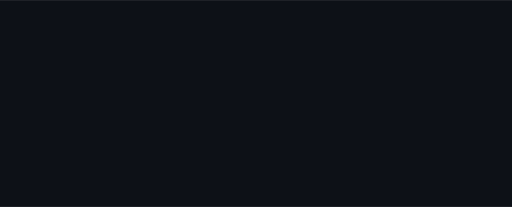
t = 0.00 s
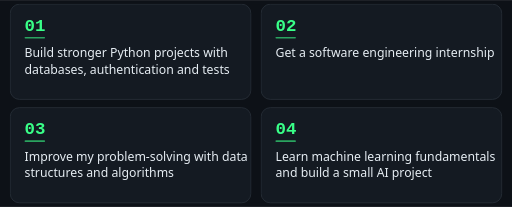
t = 1.62 s
t = 2.49 s: frame unchanged from t = 1.62 s, image omitted
t = 4.24 s: frame unchanged from t = 1.62 s, image omitted
t = 5.12 s: frame unchanged from t = 1.62 s, image omitted
t = 6.87 s: frame unchanged from t = 1.62 s, image omitted

The animated SVG that drew these frames (rendered in a browser with its animation timeline set to each time). Animation: 4 CSS @keyframes rules; one cycle of 7.74 s, repeats indefinitely.

<svg xmlns="http://www.w3.org/2000/svg" viewBox="0 0 1000 404" width="1000" height="404" role="img" aria-label="Goals: Build stronger Python projects with databases, authentication and tests; Get a software engineering internship; Improve my problem-solving with data structures and algorithms; Learn machine learning fundamentals and build a small AI project">
<style>
.up{opacity:0;animation:up .8s ease-out forwards}
.pop{opacity:0;transform-box:fill-box;transform-origin:center;animation:pop .55s cubic-bezier(.2,.9,.3,1.25) forwards}
.go{animation:go 7s linear infinite}
.pulse{animation:pulse 2.2s ease-in-out infinite}
@keyframes up{from{opacity:0;transform:translateY(16px)}to{opacity:1;transform:none}}
@keyframes pop{from{opacity:0;transform:scale(.85)}to{opacity:1;transform:none}}
@keyframes go{to{stroke-dashoffset:-1000}}
@keyframes pulse{0%,100%{opacity:1}50%{opacity:.3}}

</style>
<rect width="1000" height="404" fill="#0D1117"/>
<g class="pop" style="animation-delay:0.20s"><rect x="20" y="8" width="470" height="186" rx="18" fill="#141A22" stroke="#2A323C" stroke-width="1.5"/><text x="48" y="60" font-family="Consolas,'SFMono-Regular','Courier New',monospace" font-size="34" font-weight="700" fill="#39FF88">01</text><rect x="48" y="72" width="40" height="3" rx="1.5" fill="#39FF88" opacity=".6"/><text x="48" y="112" font-family="'Segoe UI',system-ui,-apple-system,Helvetica,Arial,sans-serif" font-size="24" fill="#E6EDF3">Build stronger Python projects with</text><text x="48" y="144" font-family="'Segoe UI',system-ui,-apple-system,Helvetica,Arial,sans-serif" font-size="24" fill="#E6EDF3">databases, authentication and tests</text></g><g class="pop" style="animation-delay:0.38s"><rect x="510" y="8" width="470" height="186" rx="18" fill="#141A22" stroke="#2A323C" stroke-width="1.5"/><text x="538" y="60" font-family="Consolas,'SFMono-Regular','Courier New',monospace" font-size="34" font-weight="700" fill="#39FF88">02</text><rect x="538" y="72" width="40" height="3" rx="1.5" fill="#39FF88" opacity=".6"/><text x="538" y="112" font-family="'Segoe UI',system-ui,-apple-system,Helvetica,Arial,sans-serif" font-size="24" fill="#E6EDF3">Get a software engineering internship</text></g><g class="pop" style="animation-delay:0.56s"><rect x="20" y="210" width="470" height="186" rx="18" fill="#141A22" stroke="#2A323C" stroke-width="1.5"/><text x="48" y="262" font-family="Consolas,'SFMono-Regular','Courier New',monospace" font-size="34" font-weight="700" fill="#39FF88">03</text><rect x="48" y="274" width="40" height="3" rx="1.5" fill="#39FF88" opacity=".6"/><text x="48" y="314" font-family="'Segoe UI',system-ui,-apple-system,Helvetica,Arial,sans-serif" font-size="24" fill="#E6EDF3">Improve my problem-solving with data</text><text x="48" y="346" font-family="'Segoe UI',system-ui,-apple-system,Helvetica,Arial,sans-serif" font-size="24" fill="#E6EDF3">structures and algorithms</text></g><g class="pop" style="animation-delay:0.74s"><rect x="510" y="210" width="470" height="186" rx="18" fill="#141A22" stroke="#2A323C" stroke-width="1.5"/><text x="538" y="262" font-family="Consolas,'SFMono-Regular','Courier New',monospace" font-size="34" font-weight="700" fill="#39FF88">04</text><rect x="538" y="274" width="40" height="3" rx="1.5" fill="#39FF88" opacity=".6"/><text x="538" y="314" font-family="'Segoe UI',system-ui,-apple-system,Helvetica,Arial,sans-serif" font-size="24" fill="#E6EDF3">Learn machine learning fundamentals</text><text x="538" y="346" font-family="'Segoe UI',system-ui,-apple-system,Helvetica,Arial,sans-serif" font-size="24" fill="#E6EDF3">and build a small AI project</text></g>
</svg>
